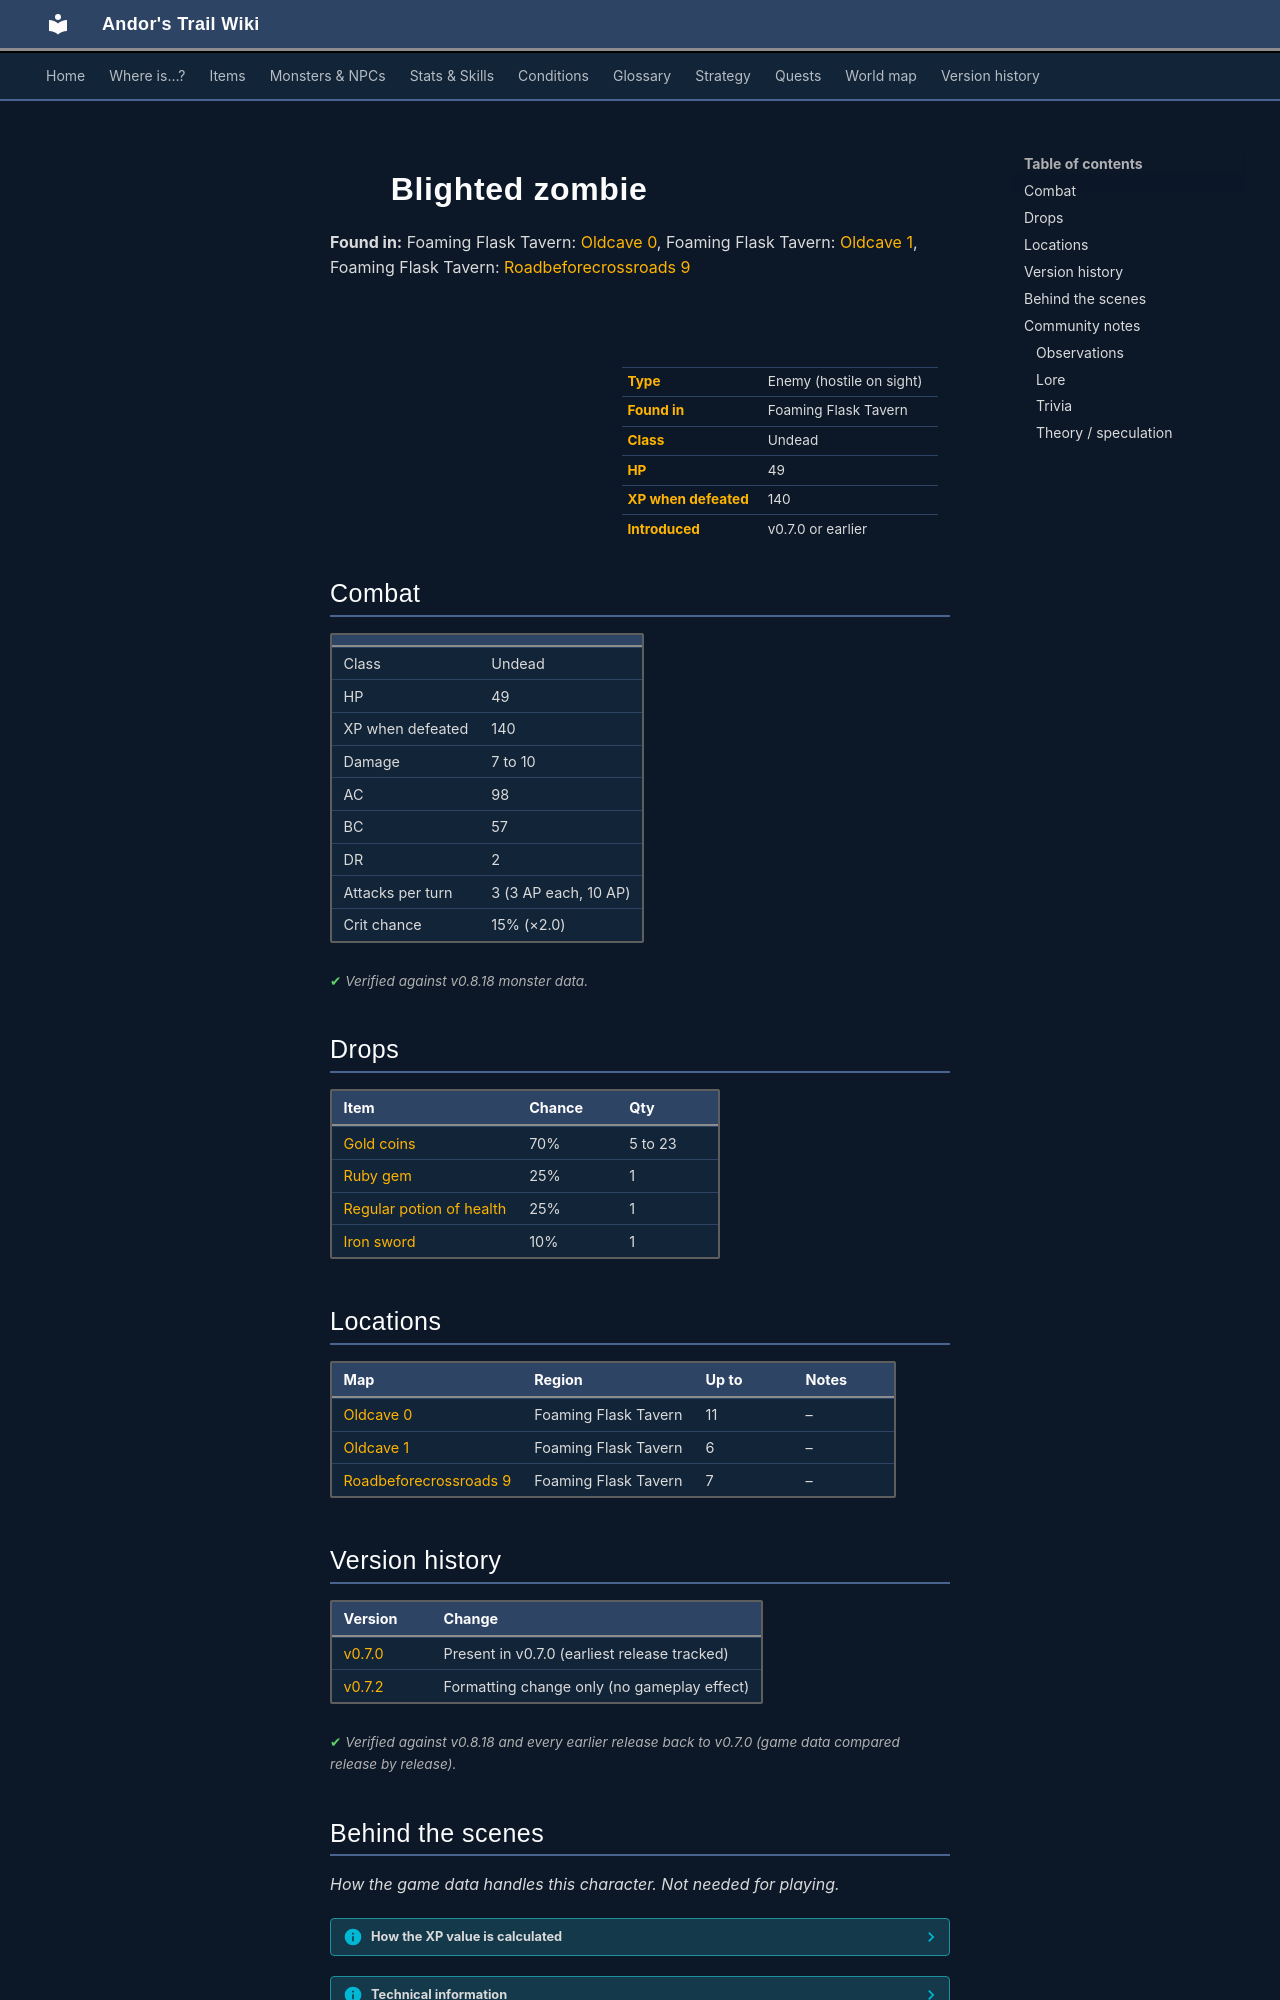

repository: asdfghjkl628/Andor-s-Trail-Wikiiii · page: monsters/zombie3/index.html · generator: mkdocs

---
description: "Blighted zombie is an enemy in Andor's Trail (undead) with 49 HP, worth 140 XP, found in Foaming Flask Tavern. Drops: Gold coins, Ruby gem, Regular potion of health, Iron sword."
---

# ![](../assets/icons/monsters/monsters_tometik8_27.png){ .sprite } Blighted zombie

**Found in:** Foaming Flask Tavern: [Oldcave 0](../maps/oldcave0.md), Foaming Flask Tavern: [Oldcave 1](../maps/oldcave1.md), Foaming Flask Tavern: [Roadbeforecrossroads 9](../maps/roadbeforecrossroads9.md)

<div class="infobox" markdown>

<p class="ib-img"><img class="sprite" src="../../assets/icons/monsters/monsters_tometik8_27.png" alt=""></p>

| | |
|---|---|
| **Type** | Enemy (hostile on sight) |
| **Found in** | Foaming Flask Tavern |
| **Class** | Undead |
| **HP** | 49 |
| **XP when defeated** | 140 |
| **Introduced** | v0.7.0 or earlier |

</div>

## Combat

| | |
|---|---|
| Class | Undead |
| HP | 49 |
| XP when defeated | 140 |
| Damage | 7 to 10 |
| AC | 98 |
| BC | 57 |
| DR | 2 |
| Attacks per turn | 3 (3 AP each, 10 AP) |
| Crit chance | 15% (×2.0) |


<p class="verified">Verified against v0.8.18 monster data.</p>

## Drops

| Item | Chance | Qty |
|---|---|---|
| [Gold coins](../items/gold.md) | 70% | 5 to 23 |
| [Ruby gem](../items/gem2.md) | 25% | 1 |
| [Regular potion of health](../items/health.md) | 25% | 1 |
| [Iron sword](../items/ironsword1.md) | 10% | 1 |

## Locations

| Map | Region | Up to | Notes |
|---|---|---|---|
| [Oldcave 0](../maps/oldcave0.md) | Foaming Flask Tavern | 11 | – |
| [Oldcave 1](../maps/oldcave1.md) | Foaming Flask Tavern | 6 | – |
| [Roadbeforecrossroads 9](../maps/roadbeforecrossroads9.md) | Foaming Flask Tavern | 7 | – |


## Version history

| Version | Change |
|---|---|
| [v0.7.0](../versions/0.7.0.md) | Present in v0.7.0 (earliest release tracked) |
| [v0.7.2](../versions/0.7.2.md) | Formatting change only (no gameplay effect) |

<p class="verified">Verified against v0.8.18 and every earlier release back to v0.7.0 (game data compared release by release).</p>


## Behind the scenes

*How the game data handles this character. Not needed for playing.*

??? info "How the XP value is calculated"

    The game computes each enemy's experience value when it loads the data (`MonsterTypeParser.java`):

    XP = ⌈(attacks per turn × attack chance × average damage × (1 + critical skill × critical multiplier) × 3 + HP × (1 + block chance) + 9 × damage resistance) × 0.7⌉

    Percentages are used as fractions (e.g. 60% = 0.6). Enemies whose attacks inflict a condition are worth 50 XP more. The More Exp skill adds a percentage on top.

??? info "Technical information"

    | | |
    |---|---|
    | Entry ID | `zombie3` |
    | Type (wiki) | Enemy |
    | Spawn group | `zombie2` |
    | Loot table | `undead1` |
    | Conversation | – |
    | Faction | – |
    | Movement | – |
    | Icon | `monsters_tometik8:27` |
    | Defined in | `res/raw/monsterlist_v070_oldcave.json` |

    Raw data:

    ```json
    {
     "id": "zombie3",
     "name": "Blighted zombie",
     "iconID": "monsters_tometik8:27",
     "maxHP": 49,
     "moveCost": 5,
     "monsterClass": "undead",
     "attackDamage": {
      "min": 7,
      "max": 10
     },
     "spawnGroup": "zombie2",
     "droplistID": "undead1",
     "attackCost": 3,
     "attackChance": 98,
     "criticalSkill": 20,
     "criticalMultiplier": 2.0,
     "blockChance": 57,
     "damageResistance": 2
    }
    ```


## Community notes

<small>Written by players, not generated from game data. **Observations**: what players notice in-game · **Lore**: the in-world story · **Trivia**: real-world facts, references, development history · **Theory / speculation**: unconfirmed ideas; may just be unfinished content</small>

### Observations

*No notes yet. Contributions are welcome: [add a note](https://github.com/asdfghjkl628/Andor-s-Trail-Wikiiii/new/main/notes/monsters?filename=zombie3.md&value=%23%23%20Observations%0A%0A%3C%21--%20what%20players%20notice%20in-game%20--%3E%0A%0A%23%23%20Lore%0A%0A%3C%21--%20the%20in-world%20story%20--%3E%0A%0A%23%23%20Trivia%0A%0A%3C%21--%20real-world%20facts%2C%20references%2C%20development%20history%20--%3E%0A%0A%23%23%20Theory%20/%20speculation%0A%0A%3C%21--%20unconfirmed%20ideas%3B%20may%20just%20be%20unfinished%20content%20--%3E%0A).*
